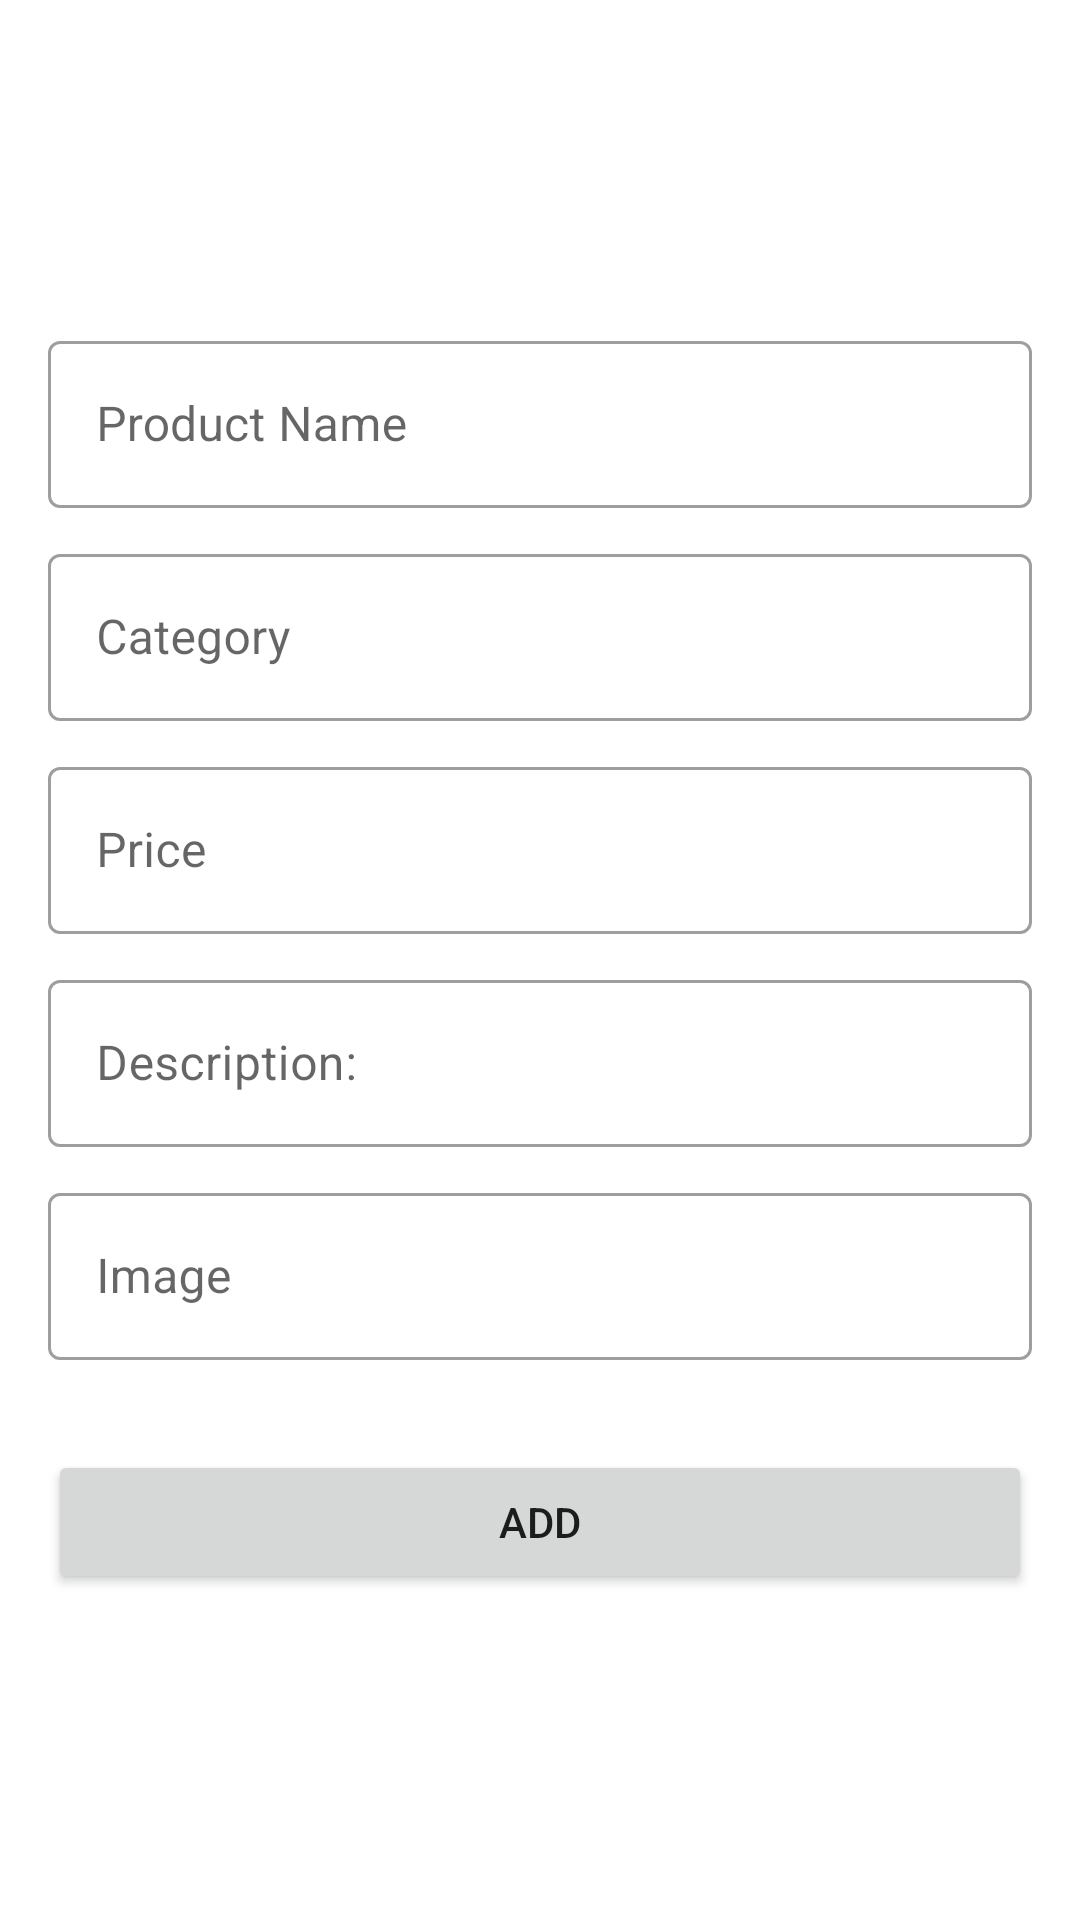

This screen was rendered from an Android layout file. Write that file and the resources it references.
<!-- AndroidManifest.xml: application theme Theme.CoffeShop -->
<!-- res/layout/fragment_add_product.xml -->
<?xml version="1.0" encoding="utf-8"?>
<layout xmlns:android="http://schemas.android.com/apk/res/android"
    xmlns:tools="http://schemas.android.com/tools">

    <data>

    </data>

    <LinearLayout
        android:layout_width="match_parent"
        android:layout_height="match_parent"
        android:gravity="center_vertical"


        android:orientation="vertical"
        android:padding="16dp"
        tools:context=".presentation.ui.AddProduct">

        <com.google.android.material.textfield.TextInputLayout
            style="@style/Widget.MaterialComponents.TextInputLayout.OutlinedBox"
            android:layout_width="match_parent"
            android:layout_height="wrap_content">

            <EditText
                android:id="@+id/et_productName"
                android:layout_width="match_parent"
                android:layout_height="wrap_content"
                android:layout_marginBottom="10dp"
                android:hint="@string/product"
                android:importantForAutofill="no"
                android:inputType="textPersonName"
                tools:ignore="SpeakableTextPresentCheck" />
        </com.google.android.material.textfield.TextInputLayout>

        <com.google.android.material.textfield.TextInputLayout
            style="@style/Widget.MaterialComponents.TextInputLayout.OutlinedBox"
            android:layout_width="match_parent"
            android:layout_height="wrap_content">

            <EditText
                android:id="@+id/et_category"
                android:layout_width="match_parent"
                android:layout_height="wrap_content"
                android:layout_marginBottom="10dp"
                android:hint="@string/category"
                android:importantForAutofill="no"
                android:inputType="textPersonName"
                tools:ignore="SpeakableTextPresentCheck" />
        </com.google.android.material.textfield.TextInputLayout>

        <com.google.android.material.textfield.TextInputLayout
            style="@style/Widget.MaterialComponents.TextInputLayout.OutlinedBox"
            android:layout_width="match_parent"
            android:layout_height="wrap_content">

            <EditText
                android:id="@+id/et_price"
                android:layout_width="match_parent"
                android:layout_height="wrap_content"
                android:layout_marginBottom="10dp"
                android:hint="@string/price"
                android:importantForAutofill="no"
                android:inputType="textPersonName"
                tools:ignore="SpeakableTextPresentCheck" />
        </com.google.android.material.textfield.TextInputLayout>

        <com.google.android.material.textfield.TextInputLayout
            style="@style/Widget.MaterialComponents.TextInputLayout.OutlinedBox"
            android:layout_width="match_parent"
            android:layout_height="wrap_content">

            <EditText
                android:id="@+id/et_description"
                android:layout_width="match_parent"
                android:layout_height="wrap_content"
                android:layout_marginBottom="10dp"
                android:hint="@string/desc"
                android:importantForAutofill="no"
                android:inputType="textPersonName"
                tools:ignore="SpeakableTextPresentCheck" />
        </com.google.android.material.textfield.TextInputLayout>

        <com.google.android.material.textfield.TextInputLayout
            style="@style/Widget.MaterialComponents.TextInputLayout.OutlinedBox"
            android:layout_width="match_parent"
            android:layout_height="wrap_content">

            <EditText
                android:id="@+id/et_image"
                android:layout_width="match_parent"
                android:layout_height="wrap_content"
                android:layout_marginBottom="10dp"
                android:hint="@string/image"
                android:importantForAutofill="no"
                android:inputType="textPersonName"
                tools:ignore="SpeakableTextPresentCheck" />
        </com.google.android.material.textfield.TextInputLayout>

        <Button
            android:id="@+id/add"
            android:layout_width="match_parent"
            android:layout_height="wrap_content"
            android:text="@string/add"
            android:layout_marginTop="20dp"/>


    </LinearLayout>
</layout>
<!-- resources referenced by this layout -->
<resources>
  <string name="add">Add</string>
  <string name="category">Category</string>
  <string name="desc">Description:</string>
  <string name="image">Image</string>
  <string name="price">Price</string>
  <string name="product">Product Name</string>
  <style name="Theme.CoffeShop" parent="Theme.MaterialComponents.DayNight.DarkActionBar">
          
          <item name="colorPrimary">@color/cafe</item>
          <item name="colorPrimaryVariant">@color/dark_brown</item>
          <item name="colorOnPrimary">@color/white</item>
          
          <item name="colorSecondary">@color/teal_200</item>
          <item name="colorSecondaryVariant">@color/teal_700</item>
          <item name="colorOnSecondary">@color/black</item>
          
          <item name="android:statusBarColor" tools:targetApi="l">?attr/colorPrimaryVariant</item>
          
      </style>
  <color name="cafe">#8d6e63</color>
  <color name="dark_brown">#6d4c41</color>
  <color name="white">#FFFFFFFF</color>
  <color name="teal_200">#FF03DAC5</color>
  <color name="teal_700">#FF018786</color>
  <color name="black">#FF000000</color>
</resources>
